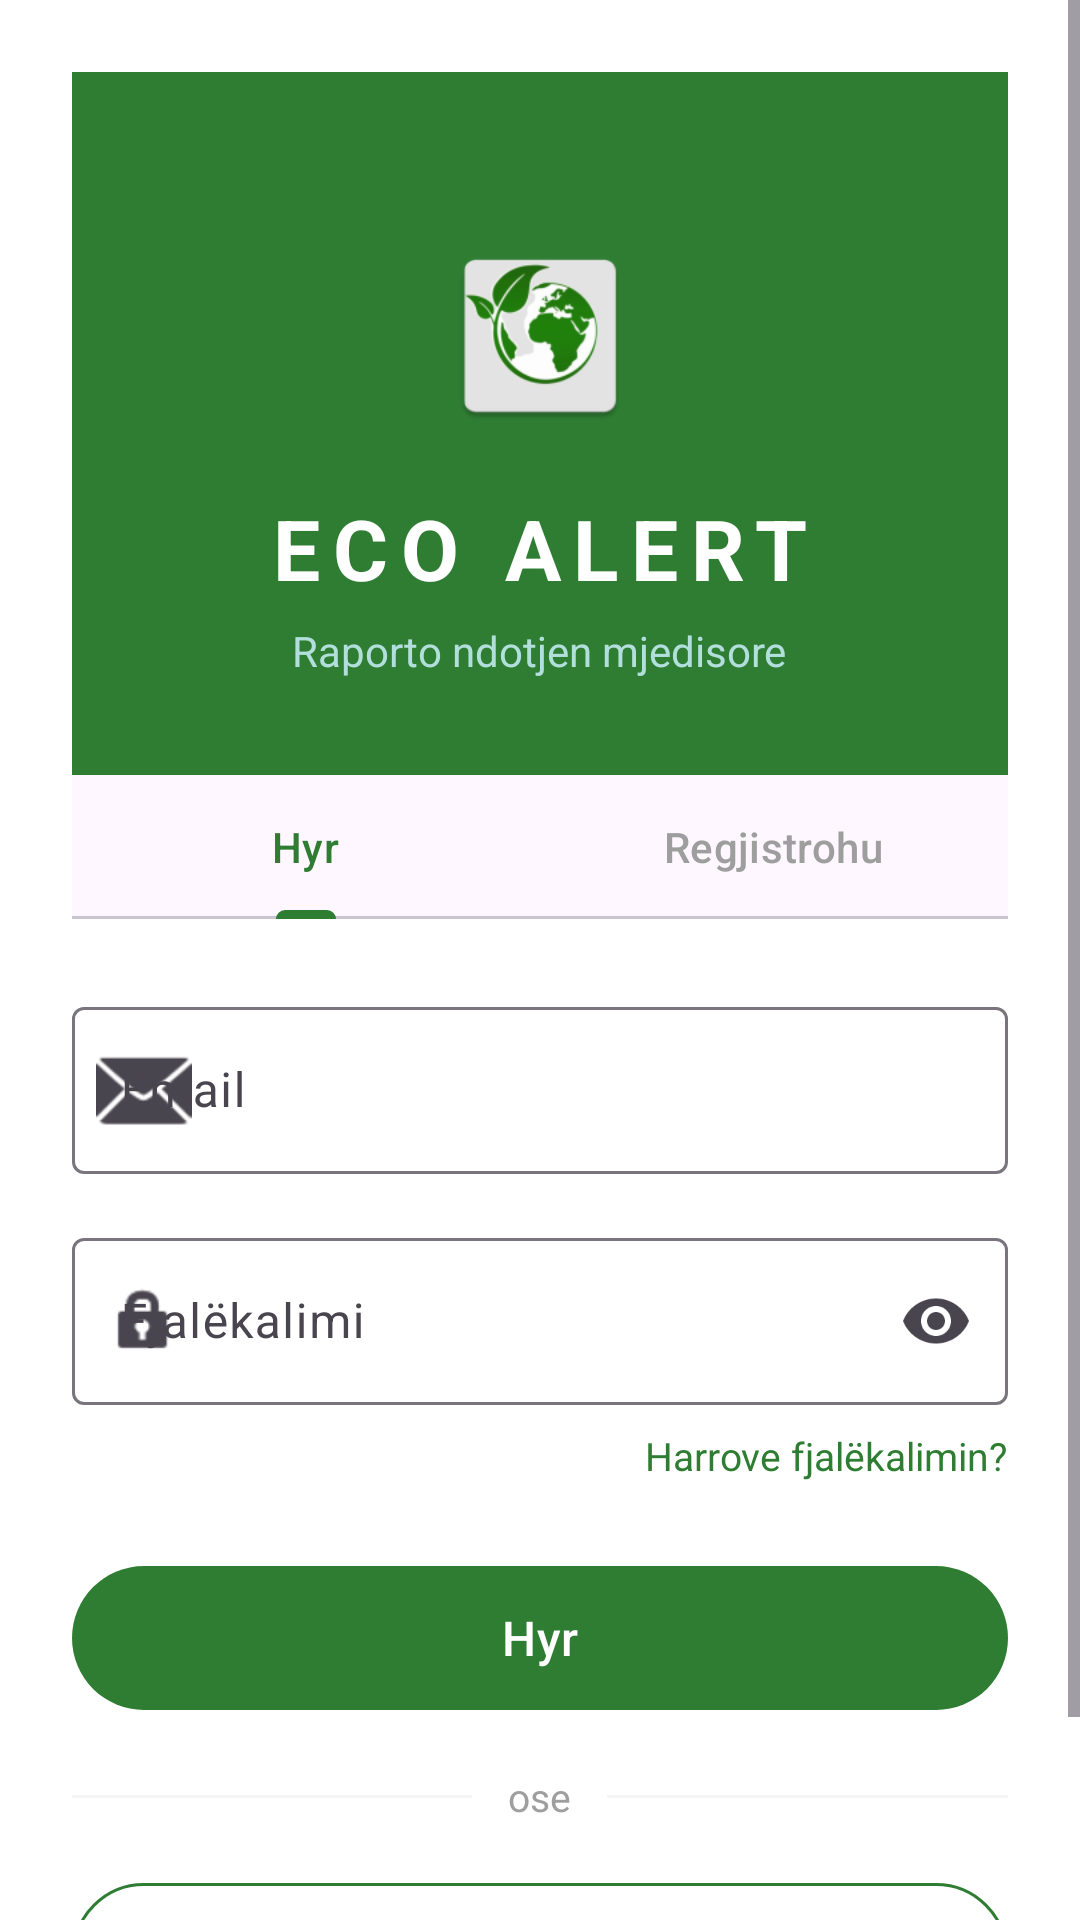

Layout XML and referenced resources for this Android screen:
<!-- AndroidManifest.xml: application theme Theme.EcoAlert -->
<!-- res/layout/activity_auth.xml -->
<?xml version="1.0" encoding="utf-8"?>
<androidx.coordinatorlayout.widget.CoordinatorLayout
    xmlns:android="http://schemas.android.com/apk/res/android"
    xmlns:app="http://schemas.android.com/apk/res-auto"
    android:layout_width="match_parent"
    android:layout_height="match_parent"
    android:background="@color/white">

    <ScrollView
        android:layout_width="match_parent"
        android:layout_height="match_parent">

        <LinearLayout
            android:layout_width="match_parent"
            android:layout_height="wrap_content"
            android:orientation="vertical"
            android:padding="24dp">

            
            
            <LinearLayout
                android:layout_width="match_parent"
                android:layout_height="wrap_content"
                android:orientation="vertical"
                android:gravity="center"
                android:background="@color/green_primary"
                android:paddingTop="48dp"
                android:paddingBottom="32dp"
                android:paddingStart="24dp"
                android:paddingEnd="24dp">

                <ImageView
                    android:layout_width="80dp"
                    android:layout_height="80dp"
                    android:src="@mipmap/ic_launcher"
                    android:background="@drawable/circle_white_background"
                    android:padding="8dp" />

                <TextView
                    android:layout_width="wrap_content"
                    android:layout_height="wrap_content"
                    android:layout_marginTop="12dp"
                    android:text="ECO ALERT"
                    android:textSize="28sp"
                    android:textStyle="bold"
                    android:textColor="#FFFFFF"
                    android:letterSpacing="0.15" />

                <TextView
                    android:layout_width="wrap_content"
                    android:layout_height="wrap_content"
                    android:layout_marginTop="6dp"
                    android:text="Raporto ndotjen mjedisore"
                    android:textSize="14sp"
                    android:textColor="#B2DFDB" />

            </LinearLayout>

            
            <com.google.android.material.tabs.TabLayout
                android:id="@+id/tab_layout"
                android:layout_width="match_parent"
                android:layout_height="wrap_content"
                android:layout_marginBottom="24dp"
                app:tabSelectedTextColor="@color/green_primary"
                app:tabIndicatorColor="@color/green_primary"
                app:tabTextColor="@color/gray_medium">

                <com.google.android.material.tabs.TabItem
                    android:layout_width="wrap_content"
                    android:layout_height="wrap_content"
                    android:text="Hyr" />

                <com.google.android.material.tabs.TabItem
                    android:layout_width="wrap_content"
                    android:layout_height="wrap_content"
                    android:text="Regjistrohu" />

            </com.google.android.material.tabs.TabLayout>

            
            <com.google.android.material.textfield.TextInputLayout
                android:id="@+id/til_email"
                android:layout_width="match_parent"
                android:layout_height="wrap_content"
                android:layout_marginBottom="16dp"
                android:hint="Email"
                style="@style/Widget.Material3.TextInputLayout.OutlinedBox"
                app:startIconDrawable="@android:drawable/ic_dialog_email">

                <com.google.android.material.textfield.TextInputEditText
                    android:id="@+id/et_email"
                    android:layout_width="match_parent"
                    android:layout_height="wrap_content"
                    android:inputType="textEmailAddress"
                    android:maxLines="1" />

            </com.google.android.material.textfield.TextInputLayout>

            
            <com.google.android.material.textfield.TextInputLayout
                android:id="@+id/til_password"
                android:layout_width="match_parent"
                android:layout_height="wrap_content"
                android:layout_marginBottom="8dp"
                android:hint="Fjalëkalimi"
                style="@style/Widget.Material3.TextInputLayout.OutlinedBox"
                app:endIconMode="password_toggle"
                app:startIconDrawable="@android:drawable/ic_lock_idle_lock">

                <com.google.android.material.textfield.TextInputEditText
                    android:id="@+id/et_password"
                    android:layout_width="match_parent"
                    android:layout_height="wrap_content"
                    android:inputType="textPassword"
                    android:maxLines="1" />

            </com.google.android.material.textfield.TextInputLayout>

            
            <TextView
                android:id="@+id/tv_forgot_password"
                android:layout_width="wrap_content"
                android:layout_height="wrap_content"
                android:layout_gravity="end"
                android:layout_marginBottom="24dp"
                android:text="Harrove fjalëkalimin?"
                android:textColor="@color/green_primary"
                android:textSize="13sp"
                android:clickable="true"
                android:focusable="true" />

            
            <com.google.android.material.button.MaterialButton
                android:id="@+id/btn_auth"
                android:layout_width="match_parent"
                android:layout_height="56dp"
                android:text="Hyr"
                android:textSize="16sp"
                app:backgroundTint="@color/green_primary"
                android:layout_marginBottom="16dp" />

            
            <LinearLayout
                android:layout_width="match_parent"
                android:layout_height="wrap_content"
                android:orientation="horizontal"
                android:gravity="center_vertical"
                android:layout_marginBottom="16dp">

                <View
                    android:layout_width="0dp"
                    android:layout_height="1dp"
                    android:layout_weight="1"
                    android:background="@color/gray_light" />

                <TextView
                    android:layout_width="wrap_content"
                    android:layout_height="wrap_content"
                    android:paddingHorizontal="12dp"
                    android:text="ose"
                    android:textColor="@color/gray_medium"
                    android:textSize="13sp" />

                <View
                    android:layout_width="0dp"
                    android:layout_height="1dp"
                    android:layout_weight="1"
                    android:background="@color/gray_light" />

            </LinearLayout>

            
            <com.google.android.material.button.MaterialButton
                android:id="@+id/btn_anonymous"
                android:layout_width="match_parent"
                android:layout_height="56dp"
                android:text="Vazhdo pa llogari"
                android:textSize="15sp"
                android:layout_marginBottom="12dp"
                style="@style/Widget.Material3.Button.OutlinedButton"
                app:strokeColor="@color/green_primary"
                app:iconGravity="textStart"
                app:icon="@android:drawable/ic_menu_myplaces" />

            
            <ProgressBar
                android:id="@+id/progress_bar"
                android:layout_width="wrap_content"
                android:layout_height="wrap_content"
                android:layout_gravity="center"
                android:visibility="gone"
                android:indeterminateTint="@color/green_primary" />

        </LinearLayout>
    </ScrollView>

</androidx.coordinatorlayout.widget.CoordinatorLayout>
<!-- resources referenced by this layout -->
<resources>
  <color name="gray_light">#F5F5F5</color>
  <color name="gray_medium">#9E9E9E</color>
  <color name="green_primary">#2E7D32</color>
  <color name="white">#FFFFFF</color>
  <!-- mipmap ic_launcher: webp bitmap (mipmap-hdpi, 3636 bytes) -->
  <style name="Theme.EcoAlert" parent="Theme.Material3.Light.NoActionBar">
          <item name="colorPrimary">@color/green_primary</item>
          <item name="colorPrimaryVariant">@color/green_primary_dark</item>
          <item name="colorOnPrimary">@color/white</item>
          <item name="colorSecondary">@color/green_secondary</item>
          <item name="colorOnSecondary">@color/black</item>
          <item name="android:statusBarColor">@color/green_primary</item>
      </style>
  <color name="green_primary_dark">#1B5E20</color>
  <color name="green_secondary">#66BB6A</color>
  <color name="black">#000000</color>
</resources>
